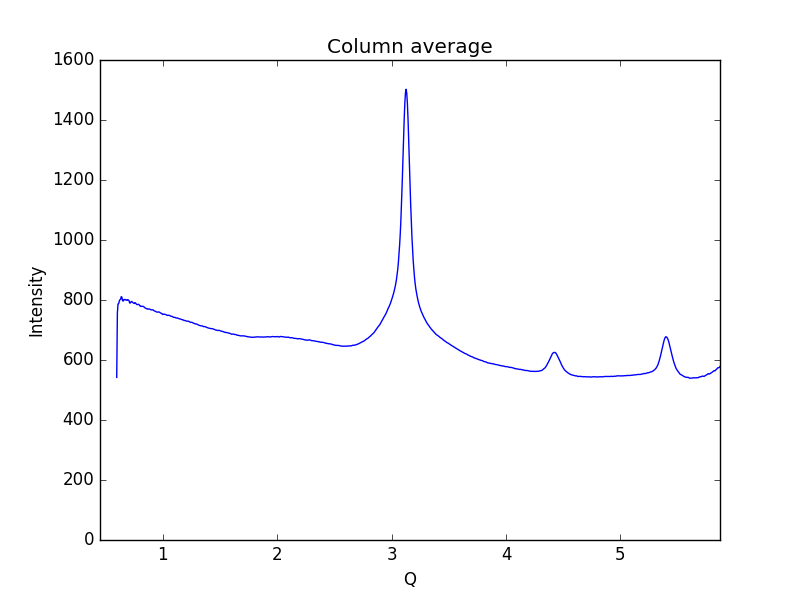

Source data for this figure (header and first rows):
0.59621693822088684, 541.946
0.6019, 756.9
0.6075, 786.8
0.6132, 787.8
0.6189, 796.7
0.6245, 801.2
0.6302, 802.6
0.6358, 811.1
0.6415, 809.1
0.6472, 798.2
0.6528, 796.3
0.6585, 801.4
0.6641, 801.3
0.6698, 801.8
0.6755, 799.8
0.6811, 800.2
0.6868, 798.8
0.6924, 800.9
0.6981, 800.2
0.7038, 797.9
0.7094, 790.1
0.7151, 790.1
0.7207, 794.1
0.7264, 795.2
0.7321, 793.5
0.7377, 791
0.7434, 789.8
0.749, 788.6
0.7547, 791.2
0.7603, 790.1
0.766, 787.1
0.7717, 785
0.7773, 784.6
0.783, 785.3
0.7886, 785.7
0.7943, 782.9
0.8, 780.9
0.8056, 778.4
0.8113, 779.4
0.8169, 778.5
0.8226, 779.1
0.8283, 778.5
0.8339, 777.3
0.8396, 774.7
0.8452, 773.6
0.8509, 772.1
0.8566, 770.7
0.8622, 771.1
0.8679, 769.4
0.8735, 770
0.8792, 769.7
0.8849, 769.6
0.8905, 768.2
0.8962, 767.2
0.9018, 767
0.9075, 767.2
0.9132, 767.1
0.9188, 765.1
0.9245, 764
0.9301, 762.9
0.9358, 761.9
... 939 more rows
